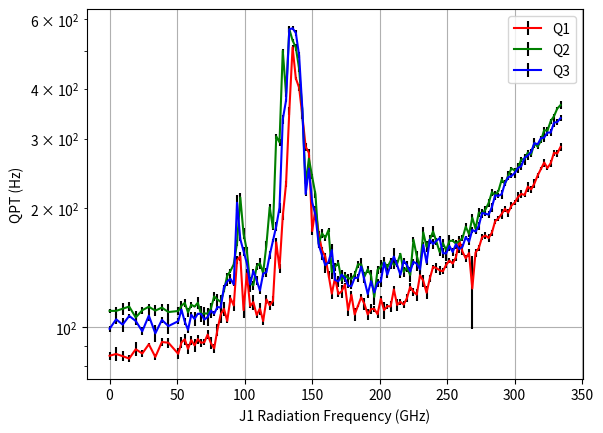

Reproduce this figure in Python.
import matplotlib.pyplot as plt
# 
Q1_J1Bias= [0, 10, 20, 30, 40, 50, 60, 70, 80, 90, 105, 110, 115, 120, 125, 130, 135, 140, 145, 150, 155, 160, 165, 170, 175, 180, 185, 190, 195, 200, 205, 210, 215, 220, 225, 230, 235, 240, 245, 250, 255, 260, 265, 270, 275, 280, 285, 290, 295, 300, 305, 310, 315, 320, 325, 330, 335, 340, 345, 350, 355, 360, 365, 370, 375, 380, 385, 390, 395, 400, 405, 410, 415, 420, 425, 430, 435, 440, 445, 450, 455, 460, 465, 470, 475, 480, 485, 490, 495, 500, 505, 510, 515, 520, 525, 530, 535, 540, 545, 550, 555, 560, 565, 570, 575, 580, 585, 590, 595, 600, 605, 610, 615, 620, 625, 630, 635, 640, 645, 650, 655, 660, 665, 670, 675, 680, 685, 690]
Q1_J1ParityRate= [84.79547476780088, 85.67273564144018, 84.58131565864086, 83.41993532311983, 88.0663976256994, 85.91011245173043, 90.63638527916422, 84.20680532502203, 91.84801477340577, 91.47268207521685, 85.7623932185514, 91.66245778751852, 93.28473949118191, 88.2989981638966, 92.88184539928655, 90.0825365495589, 93.39115928645701, 91.43110924940902, 91.74235361914397, 95.89167926020424, 91.25363615468865, 88.47546716492994, 98.59996693258613, 107.87456947652393, 111.3643591023006, 103.79641974709993, 118.42080673349456, 113.61982182177796, 147.72547284534372, 151.296841021404, 110.55770307356802, 136.76843344299058, 113.21855254341317, 115.84779634513612, 107.51068678924699, 111.56559754444997, 103.75362992876856, 117.67492066329808, 113.66314831251529, 116.68683766058632, 164.0396155186741, 141.0777973393545, 190.8693955064441, 230.46362847606824, 351.9961357031581, 510.0913638765808, 425.56284474363747, 403.46768720232734, 342.41533436322476, 285.99844750472136, 276.10763933556274, 175.13992122089167, 199.27533473231574, 172.8139851261015, 156.53496021484835, 151.11286556472055, 135.91161221257659, 121.68580742729746, 133.3676885704154, 121.40808415415768, 123.30702119718401, 128.23845303142667, 110.61659461584755, 120.85030577574688, 107.80478433178868, 113.31210577221024, 119.10630101062489, 114.5444250269247, 107.82442513381727, 111.2019017175395, 111.39322612106534, 107.9988536302468, 118.00862089437155, 110.58913525057619, 113.16633428799403, 112.92325786018057, 124.71967252810302, 113.96231642134258, 116.03257251908171, 114.19422047415351, 118.55387739851885, 126.56997805947546, 123.0872968120439, 121.03190522142299, 135.4185818207783, 131.1869574667451, 122.34827587780273, 132.89440271494044, 142.2127456355371, 141.21135217429304, 139.43757371761998, 138.56738328207092, 143.91495887504973, 147.44131414154037, 145.0308000892038, 150.34513734370017, 166.3336887318639, 155.31633045992768, 149.47996862853734, 154.06654187914472, 125.40350551200979, 154.53316105965888, 158.7625589916025, 169.02253745653405, 170.65125206830356, 168.22826856545086, 173.52136610962336, 185.45742687427392, 188.5735820146379, 193.51955845660564, 199.21503130085952, 194.89503128615115, 203.25160191060257, 206.7001865297978, 213.53774048177985, 217.4022532920667, 216.02944458365204, 226.77253635706293, 223.12199226159555, 230.89700081637753, 241.9499402363314, 251.43039293101418, 260.9045339461428, 252.7797856799046, 259.83244301466397, 276.15838938246424, 275.0366714089814, 285.64800704664566]
Q1_J1ParityUncertainty= [1.8435572565744338, 3.5042377421014006, 2.5078921200306263, 1.7377527938794106, 3.5666393594713806, 1.7120538158964695, 0.8196305085659115, 1.6511436251222655, 2.168236971867506, 2.712919630677684, 2.7722821113313003, 3.158430214175507, 2.92827740313452, 2.6718386837337107, 2.508089715054607, 3.3186830812306303, 2.492621566940456, 2.1576889272182047, 1.6683857065325403, 2.5684844157026205, 3.090600384857448, 2.2014020162415306, 3.402180278814683, 5.460494116929746, 4.575771322841287, 1.3821894495627696, 2.0530719904090504, 3.5842041342518356, 3.3737836271944186, 3.8187817096215007, 4.949867870149182, 3.7231135282348067, 1.3601000564642336, 5.233327699920975, 1.8576777708531889, 3.8483867364861535, 2.430326409569486, 3.3494581907251173, 2.8591751599780317, 3.4886009672571405, 4.443098094033613, 3.697703962328463, 3.8131140525790226, 4.104573489006611, 8.074530116166148, 8.015043459125037, 4.477968691596349, 8.96673221156587, 7.089322249935027, 6.586053678665661, 5.719514565560529, 3.5357447441697665, 3.818641168437709, 2.5287261657887274, 2.6460213585029924, 3.0338403815404322, 2.6300778291784783, 3.8778408186156854, 3.9440019407227767, 2.2269788857627706, 4.39357106374768, 1.3877914749351359, 3.8536224972948574, 2.497638187855401, 3.819219036569476, 0.845952398251998, 2.164960274008066, 3.7645817522381226, 3.4112312198527492, 3.232957992544061, 1.8618462346546163, 2.157211610026938, 1.984221579518831, 5.532901385690812, 1.5944726074306916, 3.509181354644739, 2.3179941707158593, 4.046900125986657, 2.2057546270100645, 2.1577040328634776, 2.6442372489724537, 3.0865510257024487, 2.994057489247455, 4.139904508864542, 2.1898750307625536, 4.606685840799685, 4.693189945304687, 3.046239023708113, 1.883944238671717, 4.0345852738086085, 3.8197393290931227, 2.366344713454524, 2.6761720306555152, 2.094987778056183, 3.6675139509979213, 3.252097448257445, 3.648526958234441, 2.7861122262049656, 2.817730470761111, 3.892799431496493, 26.072128398425217, 3.491498813369785, 2.6959799430490916, 2.9108932653697885, 3.740639420644782, 3.5549772174650456, 3.176429541406042, 2.908659669219028, 2.789642249061096, 5.292402150638464, 3.3985729181195334, 4.796059520309082, 4.293334018556463, 2.52587293168428, 6.644251262505572, 5.2827213162223, 2.0012438739277028, 6.349300394532526, 4.3334273150159675, 6.4138357519031155, 3.008134604385511, 2.1972419408022184, 6.1315454432103085, 3.5679417453568116, 5.441768903859432, 4.559677165751694, 5.545791535384634, 6.263154604954857]
Q1_J1Fidelity= [0.5352904511388095, 0.5211175608631148, 0.5284524631968865, 0.5283006040319577, 0.5290865447777142, 0.5155981035621413, 0.5036391450910849, 0.5191382525688498, 0.5308156122172741, 0.5303251369682338, 0.4982026034436112, 0.5181390023224873, 0.555236745808182, 0.5483031441160555, 0.5307874863795258, 0.5088980624925841, 0.5014995555449825, 0.49724995474656264, 0.49649660562753006, 0.49341559084287434, 0.49139579216927515, 0.48591021149755853, 0.4960491808183203, 0.5000007744088456, 0.5070020878990793, 0.5034644976177447, 0.5152257328048642, 0.5193113194472719, 0.5250845795684227, 0.5344918685262894, 0.571049695220719, 0.5631377211186648, 0.6021814641754475, 0.537718779584665, 0.5406022677727331, 0.5541010835023715, 0.527791341930653, 0.5096314314308701, 0.5045585190144759, 0.520015261611142, 0.5116524633459963, 0.5021918483243021, 0.5111878047311808, 0.5173841777837305, 0.5132218423777858, 0.5095299092650071, 0.5446822732036914, 0.543743484890666, 0.5455955177341272, 0.535006841474756, 0.5037743868692306, 0.5061614912578856, 0.518126358986552, 0.5377008365688876, 0.5401991395865959, 0.533315458368637, 0.528645567318166, 0.5071897890268353, 0.537473167201158, 0.5330990514298921, 0.5485510580968611, 0.5488928551796718, 0.48663412975444464, 0.5458326919421983, 0.5408612429475868, 0.5728127803942178, 0.5760735913471793, 0.5706796522250448, 0.5133145677834129, 0.5137695794173418, 0.5939745864388772, 0.601419704541654, 0.5918002331641024, 0.5905648576349501, 0.5927048480247027, 0.5988755142666744, 0.5941490154710175, 0.5904044212751252, 0.5884260869587878, 0.5803843233523265, 0.5479018717968184, 0.5045514630215838, 0.5075953644662234, 0.5055884269396514, 0.5050637371636484, 0.5041848107795275, 0.5355419693673713, 0.5363178242407356, 0.531571884748803, 0.5309559074125061, 0.5216059455255457, 0.5270161313315136, 0.5055033430350482, 0.49412958245730076, 0.48975410088948584, 0.49305900721272644, 0.49074558473939317, 0.5321228317309072, 0.5299879123807283, 0.5294091296010882, 0.4654649551512405, 0.5474365134777542, 0.5108367412764498, 0.49907932398552024, 0.5012557605547877, 0.49440915622228554, 0.5084545140008747, 0.5315078856429993, 0.5182202081873994, 0.490360610145742, 0.5355492407313018, 0.5320637252340068, 0.5406266844425667, 0.5186006388051339, 0.5295873628869155, 0.5623388895469772, 0.5781824405501709, 0.5757265564090348, 0.5656606808328031, 0.5027662500589242, 0.490401931446911, 0.5112282776987872, 0.558006981898949, 0.5153035957926307, 0.5297024056840135, 0.5318907536921771, 0.5263344642023331, 0.5231706958994251]

Q2_J1Bias= [0, 10, 20, 30, 40, 50, 60, 70, 80, 90, 105, 110, 115, 120, 125, 130, 135, 140, 145, 150, 155, 160, 165, 170, 175, 180, 185, 190, 195, 200, 205, 210, 215, 220, 225, 230, 235, 240, 245, 250, 255, 260, 265, 270, 275, 280, 285, 290, 295, 300, 305, 310, 315, 320, 325, 330, 335, 340, 345, 350, 355, 360, 365, 370, 375, 380, 385, 390, 395, 400, 405, 410, 415, 420, 425, 430, 435, 440, 445, 450, 455, 460, 465, 470, 475, 480, 485, 490, 495, 500, 505, 510, 515, 520, 525, 530, 535, 540, 545, 550, 555, 560, 565, 570, 575, 580, 585, 590, 595, 600, 605, 610, 615, 620, 625, 630, 635, 640, 645, 650, 655, 660, 665, 670, 675, 680, 685, 690]
Q2_J1ParityRate= [110.08747027751446, 110.08128624723273, 111.46245982479593, 112.88540305476158, 105.9469093726029, 110.50600256701907, 112.76108036121818, 110.24666257239035, 112.20406362325075, 109.32923666154093, 110.01179321703617, 113.4193102601211, 115.31169397380829, 109.17697784892304, 114.10403431273558, 112.83970192852141, 115.38821884859979, 108.02895561046725, 108.45784114752249, 108.3688499611676, 111.5478623189169, 119.74455776493718, 117.61753198907013, 116.01121437433142, 124.0051006869257, 134.97913040902625, 138.9433594677558, 144.30745834818373, 163.38682844713895, 213.05708202472744, 172.39907483508802, 156.64524663561556, 129.21037452547668, 127.77132151443782, 142.4616063046787, 145.25139424275022, 137.31126164429895, 161.8752372411215, 201.15177395995568, 178.0898615714138, 303.9431149360827, 293.5581325587339, 500.16371217100686, 389.6265177937938, 566.5228768888562, 531.0405403003425, 509.172124960368, 450.4629452230538, 351.9370178818769, 231.0237056069969, 266.8433316384365, 240.09224213955454, 216.8748312042776, 162.65427802115437, 172.8808599664289, 168.2658531551844, 176.2524180770547, 138.02115196575198, 142.22073518559736, 145.43109081308776, 131.27265934609807, 135.70738978574815, 133.17645629535795, 132.67104535101103, 135.8565944127313, 144.2969564230085, 144.22719494768154, 134.43928146574763, 140.16432787850002, 135.2912422161647, 119.38283483546562, 139.70353111780258, 142.57064228301007, 146.45529943277216, 141.83541841834113, 147.23480171490388, 143.9813611733064, 144.91423010884034, 153.4183465235633, 138.0622626166508, 141.68689612525347, 135.63949513286335, 166.4382024512447, 151.72594839482252, 141.56525821735414, 173.8079183652522, 159.8545062338161, 166.54968806980196, 174.7451914932104, 164.93962735296583, 155.02431002746516, 163.34960046446832, 156.84000805176487, 165.28059526821465, 165.58589810801476, 162.74091021746617, 165.25814886020743, 168.04723860862913, 179.64268578423525, 172.07650747788423, 189.27418938045886, 177.58181876422753, 195.07377760004252, 193.87543282129363, 198.3640128709845, 206.13260289764216, 219.5756701525414, 215.74022901282464, 221.1528806335222, 236.15937483921644, 230.5275087257096, 241.98628925145468, 252.10762140838605, 249.05583351239665, 253.0666779528611, 265.67007032284, 266.15954329128414, 276.55998709061464, 273.4587150567521, 291.8757483288649, 285.98665489354335, 296.08578398746323, 314.969505153893, 313.9705399405233, 332.00360026384817, 341.54570200384717, 357.0347182482274, 364.51268051786656]
Q2_J1ParityUncertainty= [1.3745923058068183, 2.516074707477247, 4.003872325341376, 3.1776123711606465, 4.3729568082873405, 2.130298477784464, 1.946222040082346, 3.5450249943962913, 2.3873146297073786, 5.303371247775394, 2.669006809857181, 3.1631032465052793, 2.4076932875724277, 2.8651778033136517, 2.0423442985258236, 0.5165795505367329, 3.88088423950077, 2.9464702853288656, 4.05669438183906, 3.2776209422821174, 3.5343984158464252, 3.3924981455362064, 3.681977628633703, 5.069169406373642, 1.4698247544310377, 2.63166359038878, 1.4170335941597105, 1.8617584100150901, 3.1750189117003242, 5.173400797226551, 5.424488699487141, 2.656063891555474, 2.532038989296439, 3.474857255395352, 2.6100683441383614, 4.75434465330892, 3.498629955408362, 3.015976343054753, 3.8075095136973975, 1.8847868394861007, 4.876593608754736, 6.046975698574915, 5.951975893947004, 8.252098227015145, 8.49538851177024, 5.646641219473361, 10.905141823039973, 9.022243267404088, 6.114063678943961, 3.2373560114480346, 6.171562086076302, 3.458794998738867, 4.23316982298172, 3.6069068068553984, 4.404452122703539, 3.0975887259519332, 1.7524562634975256, 5.469806285076771, 3.5100521428323805, 2.5665452643965896, 2.2762382019577663, 2.378100536659304, 3.472594935406319, 4.604292270443076, 2.8822536330788995, 2.6756966965095947, 5.724057172993749, 3.631406937379871, 3.0030951023653607, 4.597373604474084, 5.242357590666058, 3.532883867607483, 5.210111151418152, 3.7147721552568576, 3.1807595836838662, 2.2985918445717695, 3.3839081710710923, 2.9371316786926394, 0.6053777077185387, 3.964009774771201, 3.5605683744521985, 5.398126159676943, 2.42020956013635, 3.7865210441131314, 4.605817527310038, 5.900900385413816, 5.0391982482158975, 0.4218547755722937, 5.5556412011353755, 3.391433014205808, 3.634358466434305, 3.398260944745438, 2.3582295536840534, 5.774570185633244, 1.1732899179992653, 1.906518455763073, 2.7109914088879963, 3.087672281367531, 3.855154333643035, 3.0507234440706275, 4.471747415078568, 4.518339143396642, 4.770430412301603, 4.73407020739081, 4.11791507014421, 4.780295399752594, 4.382596147109516, 5.817139188930912, 1.8427928045784092, 4.102903034955582, 1.7371254065590107, 5.797176844218117, 2.4900108567167165, 3.4349844935466614, 3.673622443231056, 4.455671800248594, 8.408031230913087, 3.4272560777484764, 3.4963100377122514, 4.417955575189667, 4.000407294106029, 3.0956579095188204, 6.058488640511991, 6.153855361284742, 4.716949963293123, 5.479603805160104, 3.4500689482576568, 8.060179808919942]
Q2_J1Fidelity= [0.4892513895994489, 0.48124217961327975, 0.47509484817023795, 0.48609880938657424, 0.4794595245946455, 0.4905223940499418, 0.4869736015889369, 0.4808006863501313, 0.5001788854796627, 0.49441198205674447, 0.5118854206585389, 0.49507603148477297, 0.5085483286900239, 0.5131919235533092, 0.5173005515504862, 0.49259513110375996, 0.5120958855108583, 0.5111995329863346, 0.5046430962502324, 0.49226130719415195, 0.48815013423441594, 0.49941137415555553, 0.4996953189320754, 0.49658968852982727, 0.4878046423084654, 0.5338675097879741, 0.49020622256463503, 0.488622177459124, 0.4842922714441632, 0.4779500317513226, 0.47256132755207936, 0.4832871295345155, 0.47607232982253656, 0.4783607935779325, 0.4820403103240508, 0.4823216588687772, 0.47854919354715986, 0.4966393985463847, 0.5024111040449062, 0.48000767880795403, 0.44364008347959516, 0.5152343472930518, 0.5120170792463904, 0.49063292038351874, 0.49882419130430505, 0.49672678227656514, 0.5061353827864694, 0.47895369068466875, 0.524161016257363, 0.49956029460513945, 0.47244786440086495, 0.4700966838246117, 0.4707009916856159, 0.48145596335343, 0.4884369255676284, 0.4899690081723743, 0.48982598018606166, 0.48937914395250715, 0.4781066147121993, 0.4815737585092463, 0.4854856808269332, 0.4936856810697724, 0.4802602829315605, 0.48293332797913074, 0.5120375828470969, 0.48929492610103154, 0.4616739359466142, 0.45860573216892603, 0.4746004959497889, 0.47866642771756956, 0.4978729058209172, 0.48673238651667095, 0.47186891608849474, 0.46865347586229866, 0.4668186014933625, 0.4859186372493727, 0.47123291862300054, 0.47413609742472945, 0.4654143781772043, 0.49384779339952295, 0.4909393494356527, 0.500569714007365, 0.50083538313937, 0.5247315355255393, 0.500726292044743, 0.5209828746956815, 0.499274684200871, 0.489855032321724, 0.5111204138877685, 0.4796130555600274, 0.519109917478026, 0.5207342778013071, 0.5165554407471725, 0.5034696707400914, 0.4692706198124245, 0.5037937797170733, 0.4964696642396782, 0.5101994762083089, 0.5174062111752853, 0.47743498321322153, 0.5323658693837995, 0.5399532668611234, 0.5424129786365005, 0.5382604745573949, 0.5046550457938384, 0.4353308088380234, 0.47089007360842033, 0.4669487033597184, 0.45739656575128806, 0.4714316651510327, 0.44341489499294406, 0.4446660307563782, 0.45583085407561724, 0.4714629500077188, 0.4691777542461665, 0.4270854539308635, 0.42761748711867587, 0.42781541693406366, 0.42208633302938386, 0.4265714800757305, 0.40803868499926244, 0.4070919293915458, 0.5468483376194442, 0.5191613451789128, 0.5547668513009186, 0.5265594304004033, 0.5266736468160788, 0.5359328120064186]

Q3_J1Bias= [0, 10, 20, 30, 40, 50, 60, 70, 80, 90, 105, 110, 115, 120, 125, 130, 135, 140, 145, 150, 155, 160, 165, 170, 175, 180, 185, 190, 195, 200, 205, 210, 215, 220, 225, 230, 235, 240, 245, 250, 255, 260, 265, 270, 275, 280, 285, 290, 295, 300, 305, 310, 315, 320, 325, 330, 335, 340, 345, 350, 355, 360, 365, 370, 375, 380, 385, 390, 395, 400, 405, 410, 415, 420, 425, 430, 435, 440, 445, 450, 455, 460, 465, 470, 475, 480, 485, 490, 495, 500, 505, 510, 515, 520, 525, 530, 535, 540, 545, 550, 555, 560, 565, 570, 575, 580, 585, 590, 595, 600, 605, 610, 615, 620, 625, 630, 635, 640, 645, 650, 655, 660, 665, 670, 675, 680, 685, 690]
Q3_J1ParityRate= [99.1751429677554, 104.80942911709948, 101.62965897428475, 106.90257034607878, 103.80378024663023, 97.76322231193993, 107.06906148770945, 96.59129266985252, 104.42744570713228, 100.76465273174736, 103.66640950516891, 110.86819553600098, 103.41899079066366, 98.62016205344712, 107.6191199929666, 105.03360664693756, 108.27899363128094, 108.16616282977088, 104.70918998797299, 106.19765541843485, 110.21509668982222, 108.31867764877657, 112.59784673173665, 112.23133481447073, 126.20668170508577, 130.7166627086747, 132.63162262904711, 128.37984691001708, 206.51869009114367, 167.13702947876857, 155.8986837878594, 145.23212766432576, 128.35773118389855, 138.86513960768124, 131.5063375751944, 123.8878126045706, 136.64527699241006, 137.87396229780666, 152.27694128256903, 165.74736958530679, 180.05786968246, 200.6636210333597, 335.55821407471, 374.17760461048977, 566.1598645951191, 569.8756876991671, 554.4294198091386, 486.8226726180297, 355.1646653988206, 217.1685511859484, 251.94096348375405, 207.14181468166703, 192.354248569708, 161.71805793599256, 152.22044579496236, 143.59682142302316, 146.16648613067213, 156.75070235485776, 131.7699700287735, 130.64065948002096, 135.88703826776947, 133.16507786231568, 127.49683654713809, 127.06296606085714, 133.40312636310296, 133.47036682513402, 142.35829226575976, 131.61172334688598, 121.45206694454217, 130.76707468526033, 122.52780022642472, 129.64414135702677, 130.60885450966936, 145.94243549401992, 135.90585610238008, 143.8863658210234, 151.00407843567027, 143.59343777037972, 135.84566117844867, 147.2658358133642, 143.71429047504176, 138.4106014585539, 146.46162389233928, 144.79895076682345, 140.1324476478175, 161.6252394102775, 145.68347175716139, 166.48156033547124, 162.370807049994, 165.48977546730362, 168.05506547564792, 154.01271141322337, 153.79046150800303, 160.55620463138635, 155.1248643900878, 162.2520459633601, 157.6734740048333, 159.81642045897132, 169.06824128064747, 164.56390080973736, 176.28431982003244, 174.55595106164424, 180.63650467059796, 194.57775918435794, 193.71351279854014, 192.72489126497877, 201.2225023130316, 215.6212467235056, 214.97833867894934, 217.01862842717355, 231.57873558501552, 239.56471217411635, 241.33439575618158, 245.61551503463994, 252.81939113797958, 255.4854449347793, 268.13588089333234, 271.77276342289235, 277.1945410782432, 292.1178097594753, 290.079230117711, 300.41323310438054, 301.7501947131293, 310.6315261183562, 310.6644741670662, 329.0121491281522, 330.19237289194365, 337.8412358473744]
Q3_J1ParityUncertainty= [1.7990399937950632, 3.0551115287817034, 4.059269912449527, 1.4429281307195527, 1.5137933735281777, 2.225699945303553, 3.3869232872552795, 4.808305835371, 1.5507083229801502, 4.2609970295993955, 1.8251808254675406, 2.151050266351484, 2.187225759372854, 1.9720931225815836, 1.43670555597667, 4.412693655860044, 0.5912187227333316, 5.209825134276263, 3.5385610256254996, 5.2693155262393265, 4.716187666228651, 1.7747772043118455, 2.033107369697798, 3.1218673283190665, 1.4523282201393308, 3.3950006319778616, 3.569592642107471, 1.172480730069513, 9.36930248996076, 1.9523769253830252, 4.135853852686528, 0.6465899793077051, 5.681160181678474, 1.4565520416867632, 3.3889587259203693, 2.5568003484701727, 2.3056897375102507, 3.571279432071318, 3.4365079669478713, 1.7233513674410956, 5.018959285632508, 5.961337835205874, 8.607917606818535, 4.103754289205608, 10.622032750203843, 6.109060564490907, 9.897595486842025, 8.475991101870305, 5.168448957840483, 2.9811563654141064, 4.501963538680376, 3.1646177107701887, 5.701937203044176, 3.3559832733123294, 4.507558139354274, 6.343935235121607, 1.732291861489812, 6.150213507639696, 2.3242052727625055, 4.5026567638519515, 3.928747380803374, 2.718061986932791, 1.6852304303182968, 1.9328392222161739, 1.002036574956551, 3.0656200353790664, 3.142988650120843, 2.2398836517514766, 2.7729125351574115, 3.899861806769305, 1.757143339223374, 3.1268037046056674, 3.838037809340173, 2.42609038823892, 2.7649879719554282, 3.480141167614858, 7.91945178157534, 0.6160475992833738, 2.890284687359472, 2.2827600561324037, 3.4927169979420265, 3.3438745147710542, 2.7462655809882595, 5.8308685619030935, 1.9422009822126467, 2.497511196448435, 2.1635073855765, 4.478499135897336, 4.851543738209606, 2.3930961741570567, 2.4739852851837916, 4.459360740397813, 6.23019992723337, 4.592249317082563, 4.019632004005872, 4.391181413089203, 3.7509806228318547, 2.2472551752091765, 1.3398186966477221, 3.4063623920450246, 2.716817401906338, 2.360546531301929, 3.952008675256505, 1.8546436273792533, 2.9804565087367143, 4.149983155017083, 5.550335772544663, 5.648881250635871, 3.0496556852799293, 5.464705158051358, 3.885528403020275, 4.29229523618402, 3.4875954695023967, 6.772692578216475, 6.861662526515823, 4.977111984656799, 4.070844573106696, 6.28549354495251, 4.452537174167788, 8.432896165824836, 2.2325384837975064, 4.500649024453469, 8.10597344769584, 6.08032933757236, 5.652717072648153, 7.366025523703012, 6.0240053195028125, 6.038345169935668]
Q3_J1Fidelity= [0.5428159715582728, 0.5664827427208461, 0.5517896877877443, 0.542062693910353, 0.5313439536295238, 0.5275300616915486, 0.5317795228464224, 0.5229928381835766, 0.45439150145120555, 0.48618610822223235, 0.5280028068819502, 0.524635610738129, 0.5156145391820149, 0.5239903093119069, 0.5174708550550818, 0.5301789122263657, 0.4961741843659569, 0.5108483503708778, 0.5158137065067004, 0.5334444874637858, 0.5141428987853033, 0.5225554771297848, 0.5150056202708422, 0.48603613499959825, 0.446795767079829, 0.4057282361765465, 0.4655210073267648, 0.5218148338390598, 0.5745585263143418, 0.49092802368858945, 0.5109834818026918, 0.5158150544674452, 0.5366885647226114, 0.5413728416061507, 0.5208578474681731, 0.5230596795784159, 0.4721826515675434, 0.4566889329819899, 0.42067340757260635, 0.4695996135500577, 0.4646249330168352, 0.493105337798347, 0.48738424050456625, 0.5191458379239922, 0.50606140823881, 0.4965785607201704, 0.48434674386969867, 0.49118212844756726, 0.4810678515807953, 0.48827035329125235, 0.42941115015411035, 0.38239068105893315, 0.4037065522946623, 0.40402597054422296, 0.40061616759779445, 0.399047272547586, 0.4203015774539812, 0.3789297674085642, 0.3597019508103889, 0.3579211027038872, 0.3669369260807279, 0.43196225142100825, 0.46506688823813835, 0.4948426568381058, 0.5186799727412684, 0.5033952864882962, 0.4944248087474956, 0.47827714511130415, 0.49770980883690025, 0.5134585940281566, 0.501008616070167, 0.49909539800883207, 0.5041542301065851, 0.45694012882335083, 0.40315825878850464, 0.41079981147312505, 0.4150374050418165, 0.42090333316663064, 0.4786343508130882, 0.5351591386441583, 0.47981232270085894, 0.5165000150235981, 0.5536178097281448, 0.5478533742488216, 0.5488684995446844, 0.4889659121045199, 0.45004633885493933, 0.41993586767361, 0.4173952266237985, 0.42389319508359485, 0.4031815231334061, 0.3906616537351172, 0.38399249472658575, 0.3660642105923298, 0.4118312130970552, 0.4446237074734894, 0.5108053571940022, 0.5219047352475688, 0.49728393027545287, 0.5314668354153158, 0.5339945960990569, 0.5313138571411964, 0.5419870499982664, 0.5412833992366582, 0.5386760437377173, 0.534034589605531, 0.5520100163391827, 0.560936638959221, 0.5591063546075333, 0.4897691498032599, 0.5168283594785373, 0.5291766449930719, 0.5453378000455895, 0.5400245585414267, 0.5569142968338721, 0.5683030502672552, 0.5648477360114768, 0.518117542654186, 0.45992655002088306, 0.4643313299715377, 0.45154827493185207, 0.42103560796476336, 0.4055042891154634, 0.4306065480587652, 0.436711770196297, 0.4292308920071897, 0.4253118183342798, 0.4434655554164612]

### J1 Bias offset
J1_Offset = 0
Q1_J1Bias[:] = [0.484*(bias-J1_Offset) for bias in Q1_J1Bias]
Q2_J1Bias[:] = [0.484*(bias-J1_Offset) for bias in Q2_J1Bias]
Q3_J1Bias[:] = [0.484*(bias-J1_Offset) for bias in Q3_J1Bias]

plt.errorbar(Q1_J1Bias, Q1_J1ParityRate,yerr=Q1_J1ParityUncertainty, label='Q1', ecolor='k', capthick=4,color='r')
plt.errorbar(Q2_J1Bias, Q2_J1ParityRate,yerr=Q2_J1ParityUncertainty, label='Q2', ecolor='k', capthick=4,color='g')
plt.errorbar(Q3_J1Bias, Q3_J1ParityRate,yerr=Q3_J1ParityUncertainty, label='Q3', ecolor='k', capthick=4,color='b')
plt.xlabel('J1 Radiation Frequency (GHz)')
plt.ylabel('QPT (Hz)')
plt.yscale('log')
plt.grid()
plt.legend()
plt.draw()
plt.show()